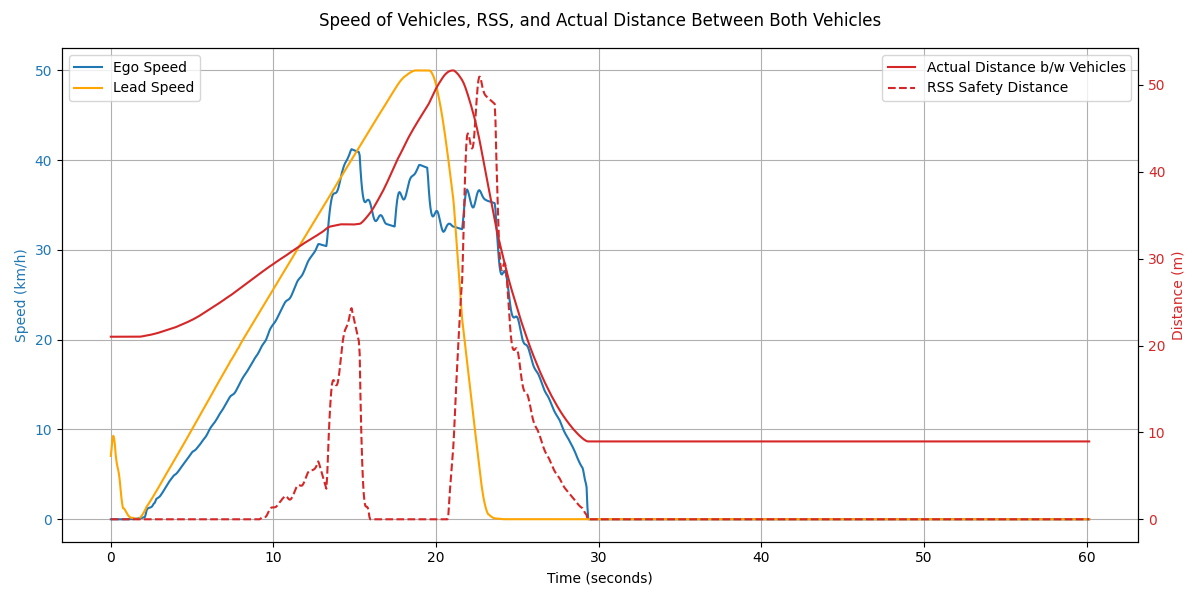

Data behind this chart, as committed beside it:
Time (s), Ego Speed (km/h), Ego Speed (m/s), Lead Speed (km/h), Smoothed Lead Speed (m/s), Smoothed Lead Speed (km/h), Ego Acceleration (m/s²), Lead Acceleration (m/s²), Lead Acceleration (Theoretical), Ego Distance Covered (m), Lead Vehicle Distance Covered (m), Distance Between (m), Lead Braking Distance (m), Braking Phase, RSS Safety Distance (m)
0.0, 0.0, 0.0, 7.06, 1.96, 7.06, , , 1.5, 0.0, 0.0, 21.01, 25.3, , 0.0
0.05, 0.0, 0.0, 8.82, 2.21, 7.94, 0.005, 4.9, 1.5, 0.0, 0.11, 21.01, , , 0.0
0.1, 0.0, 0.0, 10.58, 2.45, 8.82, 0.002, 4.9, 1.5, 0.0, 0.25, 21.01, , , 0.0
0.15, 0.0, 0.0, 10.75, 2.58, 9.3, -0.004, 2.677, 1.5, 0.0, 0.41, 21.0, , , 0.0
0.2, 0.0, 0.0, 7.77, 2.5, 9.0, 0.002, -1.704, 1.5, 0.0, 0.53, 21.0, , , 0.0
0.25, 0.0, 0.0, 4.89, 2.31, 8.31, 0.001, -3.797, 1.5, 0.0, 0.61, 21.0, , , 0.0
0.3, 0.0, 0.0, 0.29, 1.99, 7.17, -0.0, -6.37, 1.5, 0.0, 0.64, 21.0, , , 0.0
0.35, 0.0, 0.0, 1.26, 1.79, 6.43, -0.001, -4.101, 1.5, 0.0, 0.65, 21.0, , , 0.0
0.4, 0.0, 0.0, 1.82, 1.64, 5.92, -0.001, -2.845, 1.5, 0.0, 0.68, 21.0, , , 0.0
0.45, 0.0, 0.0, 2.03, 1.54, 5.53, -0.001, -2.16, 1.5, 0.0, 0.7, 21.0, , , 0.0
0.5, 0.0, 0.0, 1.97, 1.39, 5.02, -0.001, -2.826, 1.5, 0.0, 0.73, 21.0, , , 0.0
0.55, 0.0, 0.0, 1.73, 1.2, 4.31, -0.003, -3.939, 1.5, 0.0, 0.76, 21.0, , , 0.0
0.6, 0.0, 0.0, 1.39, 0.94, 3.39, 0.001, -5.109, 1.5, 0.0, 0.78, 21.0, , , 0.0
0.65, 0.0, 0.0, 1.01, 0.67, 2.41, 0.0, -5.411, 1.5, 0.0, 0.8, 21.0, , , 0.0
0.7, 0.0, 0.0, 0.64, 0.47, 1.7, -0.0, -3.961, 1.5, 0.0, 0.81, 21.0, , , 0.0
0.75, 0.0, 0.0, 0.32, 0.35, 1.24, -0.0, -2.544, 1.5, 0.0, 0.81, 21.0, , , 0.0
0.8, 0.0, 0.0, 0.06, 0.34, 1.22, -0.0, -0.127, 1.5, 0.0, 0.81, 21.0, , , 0.0
0.85, 0.0, 0.0, 0.13, 0.31, 1.11, -0.0, -0.628, 1.5, 0.0, 0.82, 21.0, , , 0.0
0.9, 0.0, 0.0, 0.25, 0.26, 0.95, -0.0, -0.872, 1.5, 0.0, 0.82, 21.0, , , 0.0
0.95, 0.0, 0.0, 0.31, 0.22, 0.78, -0.0, -0.956, 1.5, 0.0, 0.82, 21.0, , , 0.0
1.0, 0.0, 0.0, 0.32, 0.17, 0.61, -0.0, -0.918, 1.5, 0.0, 0.83, 21.0, , , 0.0
1.05, 0.0, 0.0, 0.29, 0.13, 0.47, 0.0, -0.799, 1.5, 0.0, 0.83, 21.0, , , 0.0
1.1, 0.0, 0.0, 0.24, 0.1, 0.36, -0.0, -0.635, 1.5, 0.0, 0.83, 21.0, , , 0.0
1.15, 0.02, 0.01, 0.19, 0.08, 0.27, 0.107, -0.456, 1.5, 0.0, 0.84, 21.0, , , 0.0
1.2, 0.02, 0.0, 0.0, 0.06, 0.21, -0.009, -0.354, 1.5, 0.0, 0.84, 21.0, , , 0.0
1.25, 0.01, 0.0, 0.0, 0.05, 0.18, -0.026, -0.173, 1.5, 0.0, 0.84, 21.0, , , 0.0
1.3, 0.03, 0.01, 0.0, 0.05, 0.17, 0.074, -0.03, 1.5, 0.0, 0.84, 21.0, , , 0.0
1.35, 0.01, 0.0, 0.0, 0.04, 0.16, -0.117, -0.07, 1.5, 0.0, 0.84, 21.0, , , 0.0
1.4, 0.04, 0.01, 0.0, 0.04, 0.14, 0.188, -0.135, 1.5, 0.0, 0.84, 21.0, , , 0.0
1.45, 0.02, 0.0, 0.01, 0.03, 0.11, -0.132, -0.167, 1.5, 0.0, 0.84, 21.0, , , 0.0
1.5, 0.06, 0.02, 0.01, 0.02, 0.08, 0.235, -0.172, 1.5, 0.0, 0.84, 21.0, , , 0.0
1.55, 0.04, 0.01, 0.01, 0.01, 0.05, -0.12, -0.157, 1.5, 0.0, 0.84, 21.0, , , 0.0
1.6, 0.08, 0.02, 0.01, 0.01, 0.02, 0.25, -0.13, 1.5, 0.0, 0.84, 21.0, , , 0.0
1.65, 0.06, 0.02, 0.01, 0.0, 0.01, -0.104, -0.098, 1.5, 0.0, 0.84, 21.0, , , 0.0
1.7, 0.11, 0.03, 0.01, 0.0, 0.01, 0.268, 0.006, 1.5, 0.01, 0.84, 21.0, , , 0.0
1.75, 0.09, 0.03, 0.66, 0.02, 0.07, -0.096, 0.365, 1.5, 0.01, 0.85, 21.01, , , 0.0
1.8, 0.14, 0.04, 1.2, 0.05, 0.19, 0.271, 0.665, 1.5, 0.01, 0.87, 21.02, , , 0.0
1.85, 0.13, 0.04, 0.78, 0.07, 0.27, -0.089, 0.432, 1.5, 0.01, 0.88, 21.03, , , 0.0
1.9, 0.18, 0.05, 1.45, 0.12, 0.41, 0.285, 0.803, 0.0, 0.01, 0.9, 21.05, , , 0.0
1.95, 0.16, 0.05, 1.04, 0.14, 0.52, -0.074, 0.575, 0.0, 0.02, 0.92, 21.06, , , 0.0
2.0, 0.22, 0.06, 1.72, 0.19, 0.69, 0.303, 0.949, 0.0, 0.02, 0.94, 21.08, , , 0.0
2.05, 0.21, 0.06, 1.31, 0.23, 0.82, -0.054, 0.724, 0.0, 0.02, 0.96, 21.1, , , 0.0
2.1, 0.27, 0.08, 1.99, 0.28, 1.02, 0.352, 1.101, 0.0, 0.02, 0.98, 21.12, , , 0.0
2.15, 0.6, 0.17, 1.59, 0.33, 1.18, 1.846, 0.88, 0.0, 0.03, 1.01, 21.14, , , 0.0
2.2, 1.0, 0.28, 2.28, 0.39, 1.4, 2.181, 1.26, 0.0, 0.04, 1.04, 21.16, , , 0.0
2.25, 1.18, 0.33, 1.89, 0.42, 1.52, 1.026, 0.681, 0.0, 0.06, 1.07, 21.17, , , 0.0
2.3, 1.24, 0.34, 2.57, 0.46, 1.66, 0.314, 0.763, 0.0, 0.07, 1.1, 21.19, , , 0.0
2.35, 1.27, 0.35, 2.18, 0.5, 1.8, 0.169, 0.777, 0.0, 0.09, 1.13, 21.2, , , 0.0
2.4, 1.31, 0.36, 2.87, 0.54, 1.94, 0.239, 0.789, 0.0, 0.11, 1.17, 21.22, , , 0.0
2.45, 1.33, 0.37, 2.48, 0.58, 2.09, 0.079, 0.801, 0.0, 0.13, 1.21, 21.24, , , 0.0
2.5, 1.38, 0.38, 3.17, 0.62, 2.23, 0.301, 0.81, 0.0, 0.15, 1.25, 21.27, , , 0.0
2.55, 1.46, 0.4, 2.79, 0.66, 2.38, 0.418, 0.82, 0.0, 0.17, 1.29, 21.29, , , 0.0
2.6, 1.63, 0.45, 3.48, 0.7, 2.53, 0.942, 0.829, 0.0, 0.19, 1.34, 21.31, , , 0.0
2.65, 1.76, 0.49, 3.1, 0.74, 2.68, 0.764, 0.837, 0.0, 0.21, 1.38, 21.33, , , 0.0
2.7, 1.83, 0.51, 3.8, 0.79, 2.83, 0.393, 0.843, 0.0, 0.24, 1.43, 21.36, , , 0.0
2.75, 2.06, 0.57, 3.41, 0.83, 2.99, 1.243, 0.848, 0.0, 0.26, 1.48, 21.38, , , 0.0
2.8, 2.27, 0.63, 4.11, 0.87, 3.14, 1.199, 0.853, 0.0, 0.29, 1.54, 21.4, , , 0.0
2.85, 2.33, 0.65, 3.72, 0.91, 3.29, 0.335, 0.857, 0.0, 0.33, 1.59, 21.42, , , 0.0
2.9, 2.4, 0.67, 4.42, 0.96, 3.45, 0.379, 0.862, 0.0, 0.36, 1.65, 21.45, , , 0.0
2.95, 2.45, 0.68, 4.04, 1.0, 3.6, 0.281, 0.865, 0.0, 0.39, 1.71, 21.48, , , 0.0
... 1,144 more rows
